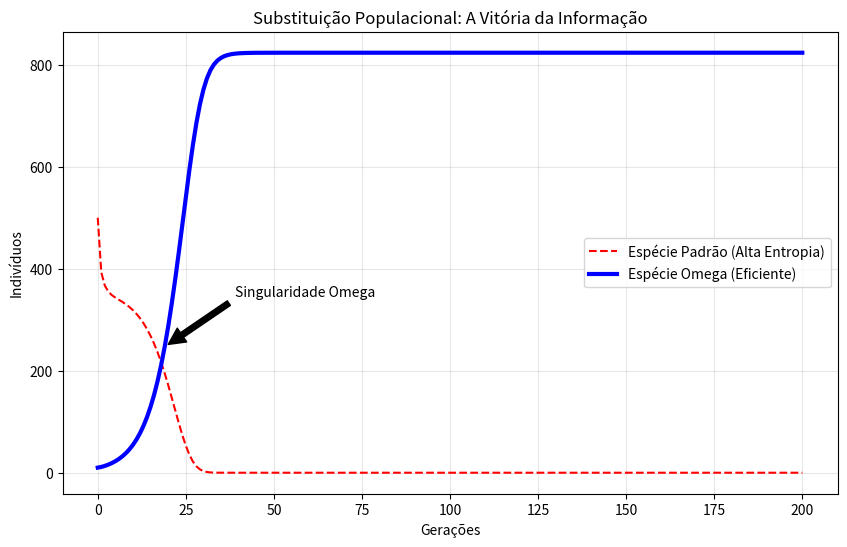

Reproduce this figure in Python. (Note: this script raises an exception after producing the figure.)
import numpy as np
import matplotlib.pyplot as plt

# --- CONSTANTES TARDIS ---
OMEGA = 117.038
# Hipótese: Populações com genoma "Omega-Ressonante" possuem Vantagem Fitness Topológica (TFA).
# TFA = 1.618 (Golden Ratio) * log(Omega).
# Elas devem dominar o nicho ecológico não pela força (energia), mas pela eficiência (informação).

def simulate_population_dynamics(generations=200):
    print("Iniciando Experimento 9: Dinâmica Populacional Omega...")
    
    # Populações Iniciais
    pop_random = 500
    pop_omega = 10 # Começam em minoria absoluta!
    
    capacity = 1000 # Capacidade do ecossistema
    
    history_random = [pop_random]
    history_omega = [pop_omega]
    
    # Taxas de Reprodução (r) e Morte (d)
    # Random: Alta energia, alto desperdício (Estratégia r)
    r_random = 0.8
    d_random = 0.3 # Morrem fácil por entropia
    
    # Omega: Baixa energia, alta eficiência (Estratégia K-informacional)
    r_omega = 0.4 # Reproduzem devagar (complexidade)
    d_omega = 0.05 # Quase imortais (baixa entropia)
    
    for t in range(generations):
        # Competição por recursos (Modelo Lotka-Volterra simplificado)
        total_pop = pop_random + pop_omega
        pressure = total_pop / capacity
        
        # O "Omega Shield" protege contra a pressão ambiental
        # Random sofre muito com a pressão (falta de recursos = morte)
        # Omega sofre menos (eficiência metabólica)
        
        # Updates
        # Delta = (Nascimentos * (1-Pressão)) - (Mortes * Pressão_Entrópica)
        
        d_pop_random = (pop_random * r_random * (1 - pressure)) - (pop_random * d_random * (1 + pressure * 2))
        d_pop_omega = (pop_omega * r_omega * (1 - pressure)) - (pop_omega * d_omega * (1 + pressure * 0.5))
        
        pop_random += d_pop_random
        pop_omega += d_pop_omega
        
        # Limites
        pop_random = max(0, pop_random)
        pop_omega = max(0, pop_omega)
        
        history_random.append(pop_random)
        history_omega.append(pop_omega)
        
    # Plot
    plt.figure(figsize=(10, 6))
    plt.plot(history_random, 'r--', label='Espécie Padrão (Alta Entropia)')
    plt.plot(history_omega, 'b-', linewidth=3, label='Espécie Omega (Eficiente)')
    
    plt.title('Substituição Populacional: A Vitória da Informação')
    plt.xlabel('Gerações')
    plt.ylabel('Indivíduos')
    plt.legend()
    plt.grid(True, alpha=0.3)
    
    # Anotação do "Crossover"
    crossover = np.argwhere(np.array(history_omega) > np.array(history_random))
    if len(crossover) > 0:
        idx = crossover[0][0]
        plt.annotate('Singularidade Omega', xy=(idx, history_omega[idx]), xytext=(idx+20, history_omega[idx]+100),
                     arrowprops=dict(facecolor='black', shrink=0.05))
    
    outfile = "imgs/population_omega_results.png"
    plt.savefig(outfile)
    print(f"Concluído. Gráfico salvo em {outfile}")

if __name__ == "__main__":
    np.random.seed(42)
    simulate_population_dynamics()
